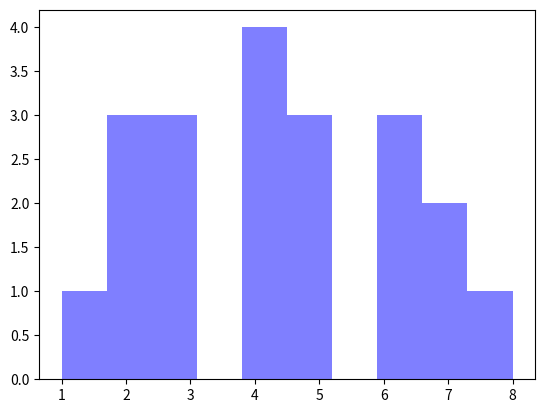

Recreate this plot in Python.
import matplotlib.pyplot as plt 




# ages = [2,23,4,34,65,76,34,76,23,46,67,67]

# range = (0,100)

# bins = 10

# plt.hist(ages,bins,range,color='green',histtype='bar',rwidth=0.8)

# plt.xlabel("ages")
# plt.ylabel('No of people')

# plt.title("My histagram")

# plt.show()


x = [2,1,6,4,3,2,4,5,6,7,8,5,4,3,3,2,4,5,6,7]

plt.hist(x,bins=10,color='blue',alpha=0.5)

plt.show()